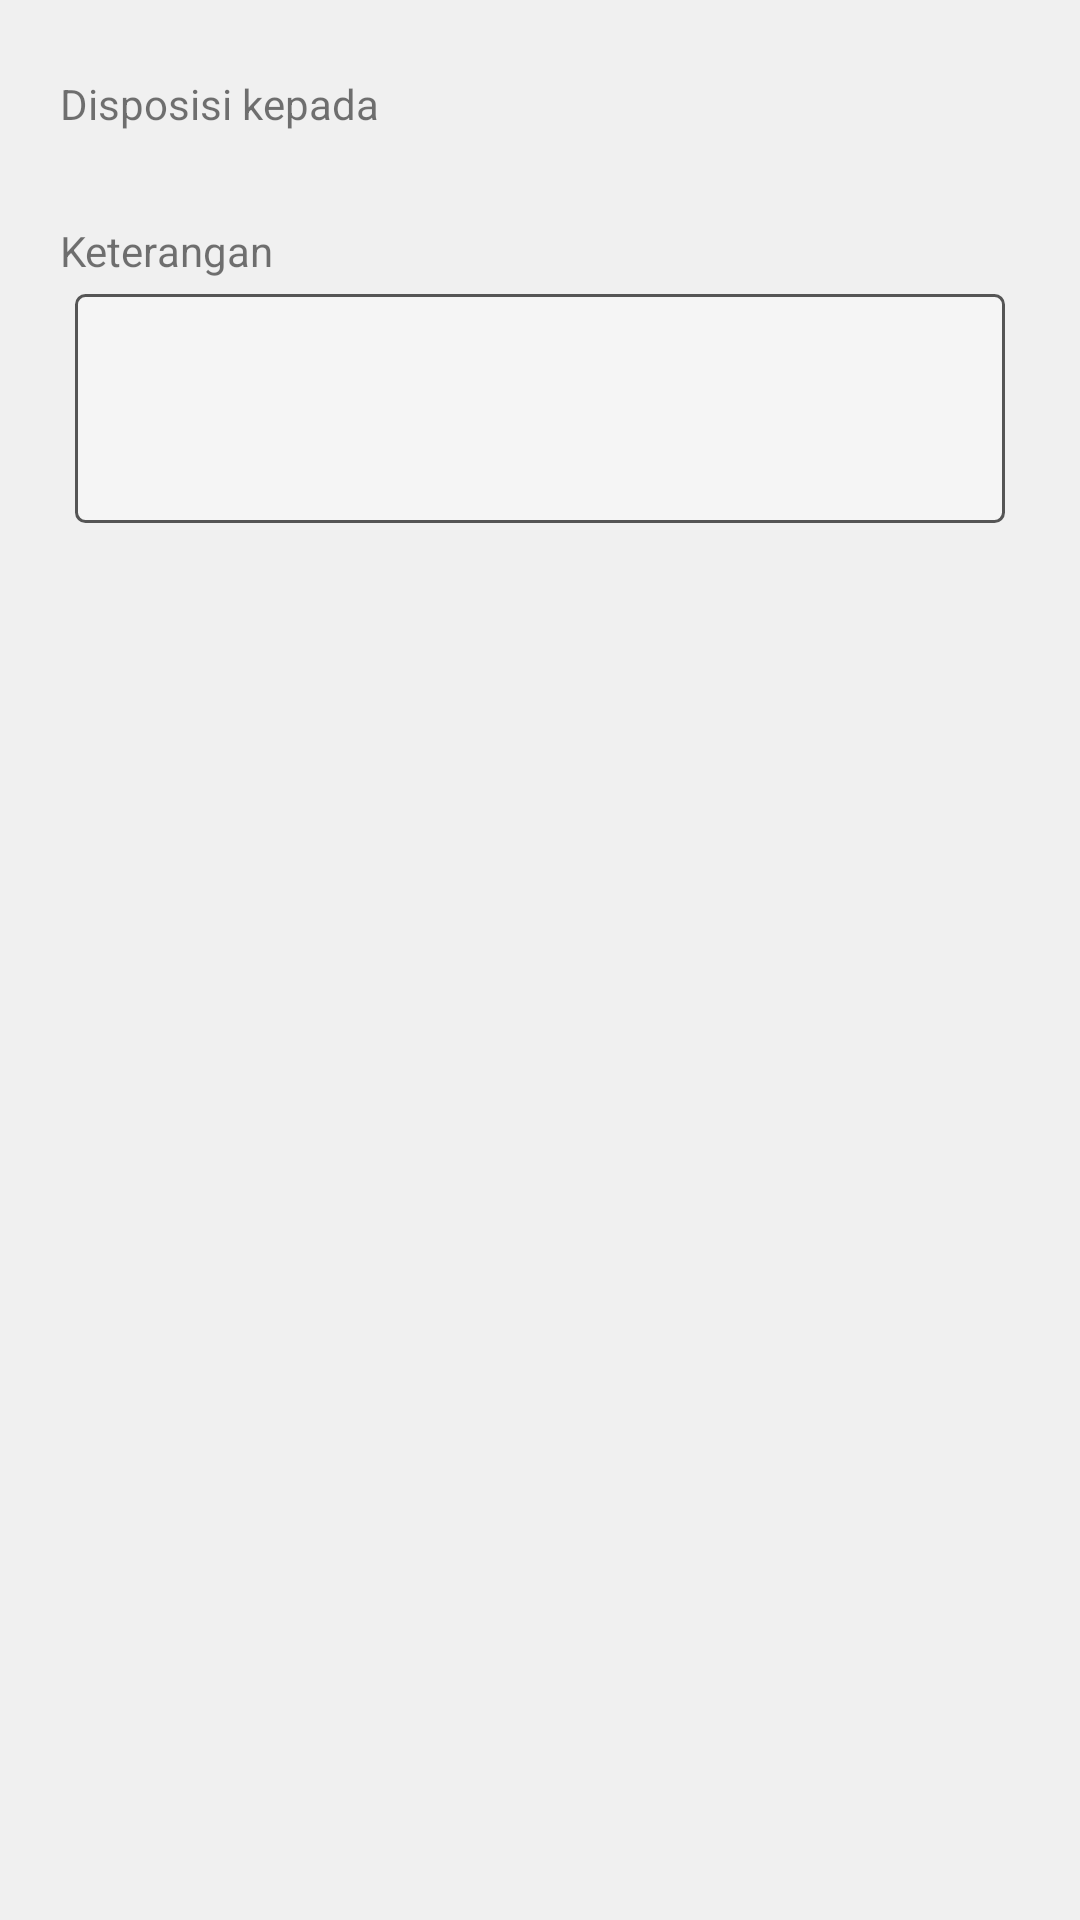

Here is an Android app screen rendered from its layout file. Give the layout XML and the strings, colors and styles it references.
<!-- AndroidManifest.xml: application theme AppTheme -->
<!-- res/layout/dialog_edit_disposisi.xml -->
<?xml version="1.0" encoding="utf-8"?>
<ScrollView xmlns:android="http://schemas.android.com/apk/res/android"
    android:layout_width="match_parent"
    android:layout_height="match_parent"
    android:orientation="vertical">

    <LinearLayout
        android:layout_width="match_parent"
        android:layout_height="wrap_content"
        android:layout_margin="10dp"
        android:orientation="vertical">

        <LinearLayout
            android:id="@+id/layoutDisposisiTarget"
            android:layout_width="match_parent"
            android:layout_height="wrap_content"
            android:orientation="vertical">

            <TextView
                android:layout_width="match_parent"
                android:layout_height="wrap_content"
                android:layout_marginBottom="5dp"
                android:layout_marginLeft="10dp"
                android:layout_marginRight="10dp"
                android:layout_marginTop="15dp"
                android:text="@string/label_disposisi_kepada" />

            <LinearLayout
                android:id="@+id/disposisiTargetGroupList"
                android:layout_width="match_parent"
                android:layout_height="wrap_content"
                android:layout_marginBottom="10dp"
                android:layout_marginLeft="15dp"
                android:layout_marginRight="15dp"
                android:orientation="vertical" />

        </LinearLayout>

        <TextView
            android:layout_width="match_parent"
            android:layout_height="wrap_content"
            android:layout_marginBottom="5dp"
            android:layout_marginLeft="10dp"
            android:layout_marginRight="10dp"
            android:layout_marginTop="15dp"
            android:text="@string/label_keterangan_disposisi" />

        <EditText
            android:id="@+id/editKeterangan"
            android:layout_width="match_parent"
            android:layout_height="wrap_content"
            android:layout_marginBottom="10dp"
            android:layout_marginLeft="15dp"
            android:layout_marginRight="15dp"
            android:background="@drawable/bg_form_field"
            android:gravity="top"
            android:inputType="textMultiLine"
            android:lines="3"
            android:padding="5dp" />

    </LinearLayout>

</ScrollView>
<!-- resources referenced by this layout -->
<resources>
  <!-- drawable bg_form_field (drawable) -->
  <?xml version="1.0" encoding="utf-8"?>
  <shape xmlns:android="http://schemas.android.com/apk/res/android">
      <solid android:color="#f5f5f5" />
      <corners android:radius="3dp" />
      <stroke
          android:width="1dp"
          android:color="#555555" />
  </shape>
  <string name="label_disposisi_kepada">Disposisi kepada</string>
  <string name="label_keterangan_disposisi">Keterangan</string>
  <style name="AppTheme" parent="AppTheme.Base" />
  <style name="AppTheme.Base" parent="@style/Theme.AppCompat.Light.NoActionBar">
  
          
          <item name="android:cacheColorHint">@color/cacheColorHint</item>
          <item name="android:colorForeground">@color/colorForeground</item>
          <item name="android:colorBackground">@color/colorWindowBackground</item>
          <item name="android:textColorPrimary">@color/colorPrimaryText</item>
          <item name="android:textColorSecondary">@color/colorSecondaryText</item>
          <item name="android:windowNoTitle">true</item>
  
          <item name="colorPrimary">@color/colorPrimary</item>
          <item name="colorPrimaryDark">@color/colorPrimaryDark</item>
          <item name="colorAccent">@color/colorAccent</item>
          <item name="colorControlHighlight">@color/colorControlHighlight</item>​
          <item name="colorControlNormal">@color/colorControlNormal</item>
          <item name="colorSwitchThumbNormal">@color/colorSwitchThumbNormal</item>
  
          <item name="drawerArrowStyle">@style/DrawerArrowStyle</item>
      </style>
  <color name="cacheColorHint">#1f000000</color>
  <color name="colorForeground">#c0000000</color>
  <color name="colorWindowBackground">#F0F0F0</color>
  <color name="colorPrimaryText">#545454</color>
  <color name="colorSecondaryText">#727272</color>
  <color name="colorPrimary">#e37a04</color>
  <color name="colorPrimaryDark">#6f3700</color>
  <color name="colorAccent">#ff03a9f5</color>
  <color name="colorControlHighlight">#402196f3</color>​
  <color name="colorControlNormal">#80000000</color>
  <color name="colorSwitchThumbNormal">#eeeeee</color>
  <style name="DrawerArrowStyle" parent="Widget.AppCompat.DrawerArrowToggle">
          <item name="spinBars">true</item>
          <item name="color">@color/white</item>
      </style>
  <color name="white">#FFFFFF</color>
</resources>
